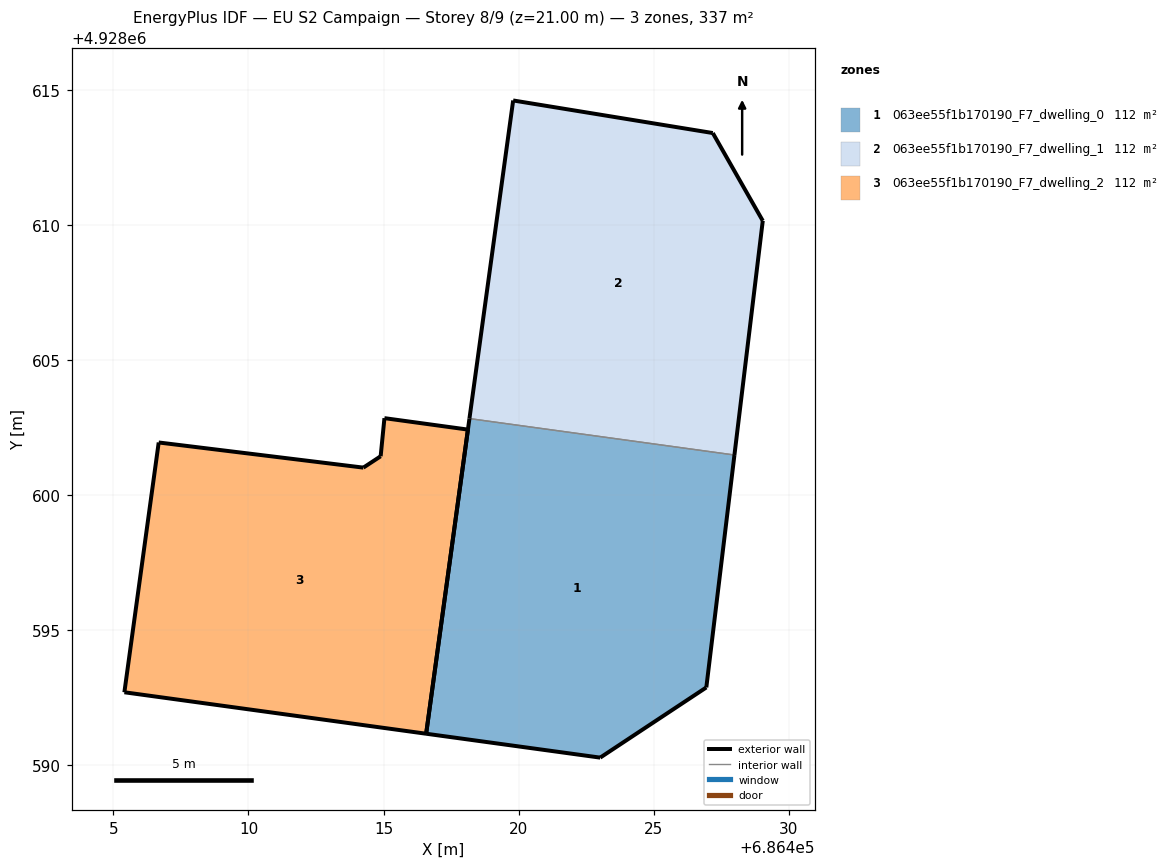
=== STOREY PLAN SPEC (per zone: floor XY polygon, exterior-wall plan segments, windows/doors) ===
zone 1: 063ee55f1b170190_F7_dwelling_0  (112.2 m²)
  floor: (686426.95, 4928592.88) (686427.99, 4928601.49) (686418.18, 4928602.84) (686416.58, 4928591.17) (686423.02, 4928590.28)
  exterior wall: (686416.58, 4928591.17) – (686418.18, 4928602.84)  [11.8 m]
  exterior wall: (686427.99, 4928601.49) – (686426.95, 4928592.88)  [8.7 m]
  exterior wall: (686426.95, 4928592.88) – (686423.02, 4928590.28)  [4.7 m]
  exterior wall: (686423.02, 4928590.28) – (686416.58, 4928591.17)  [6.5 m]
  interior walls: 1
zone 2: 063ee55f1b170190_F7_dwelling_1  (112.2 m²)
  floor: (686427.99, 4928601.49) (686429.04, 4928610.16) (686427.19, 4928613.41) (686419.80, 4928614.62) (686418.18, 4928602.84)
  exterior wall: (686418.18, 4928602.84) – (686419.80, 4928614.62)  [11.9 m]
  exterior wall: (686419.80, 4928614.62) – (686427.19, 4928613.41)  [7.5 m]
  exterior wall: (686427.19, 4928613.41) – (686429.04, 4928610.16)  [3.7 m]
  exterior wall: (686429.04, 4928610.16) – (686427.99, 4928601.49)  [8.7 m]
  interior walls: 1
zone 3: 063ee55f1b170190_F7_dwelling_2  (112.2 m²)
  floor: (686416.58, 4928591.17) (686418.13, 4928602.43) (686415.03, 4928602.85) (686414.89, 4928601.44) (686414.25, 4928601.02) (686406.68, 4928601.95) (686405.40, 4928592.70)
  exterior wall: (686406.68, 4928601.95) – (686414.25, 4928601.02)  [7.6 m]
  exterior wall: (686414.25, 4928601.02) – (686414.89, 4928601.44)  [0.8 m]
  exterior wall: (686414.89, 4928601.44) – (686415.03, 4928602.85)  [1.4 m]
  exterior wall: (686415.03, 4928602.85) – (686418.13, 4928602.43)  [3.1 m]
  exterior wall: (686418.13, 4928602.43) – (686416.58, 4928591.17)  [11.4 m]
  exterior wall: (686416.58, 4928591.17) – (686405.40, 4928592.70)  [11.3 m]
  exterior wall: (686405.40, 4928592.70) – (686406.68, 4928601.95)  [9.3 m]

=== DERIVED (storey summary) ===
Building: EU S2 Campaign
Storey: 8 of 9  (floor level z = 21.00 m)
Storey gross floor area: 336.6 m²
Zones on this storey: 3
  - 063ee55f1b170190_F7_dwelling_0: floor 112.2 m²; exterior wall 31.7 m (95.0 m²); WWR 0.0%
  - 063ee55f1b170190_F7_dwelling_1: floor 112.2 m²; exterior wall 31.9 m (95.6 m²); WWR 0.0%
  - 063ee55f1b170190_F7_dwelling_2: floor 112.2 m²; exterior wall 44.9 m (134.8 m²); WWR 0.0%
Zone adjacency (shared interzone walls):
  - 063ee55f1b170190_F7_dwelling_0 ↔ 063ee55f1b170190_F7_dwelling_1